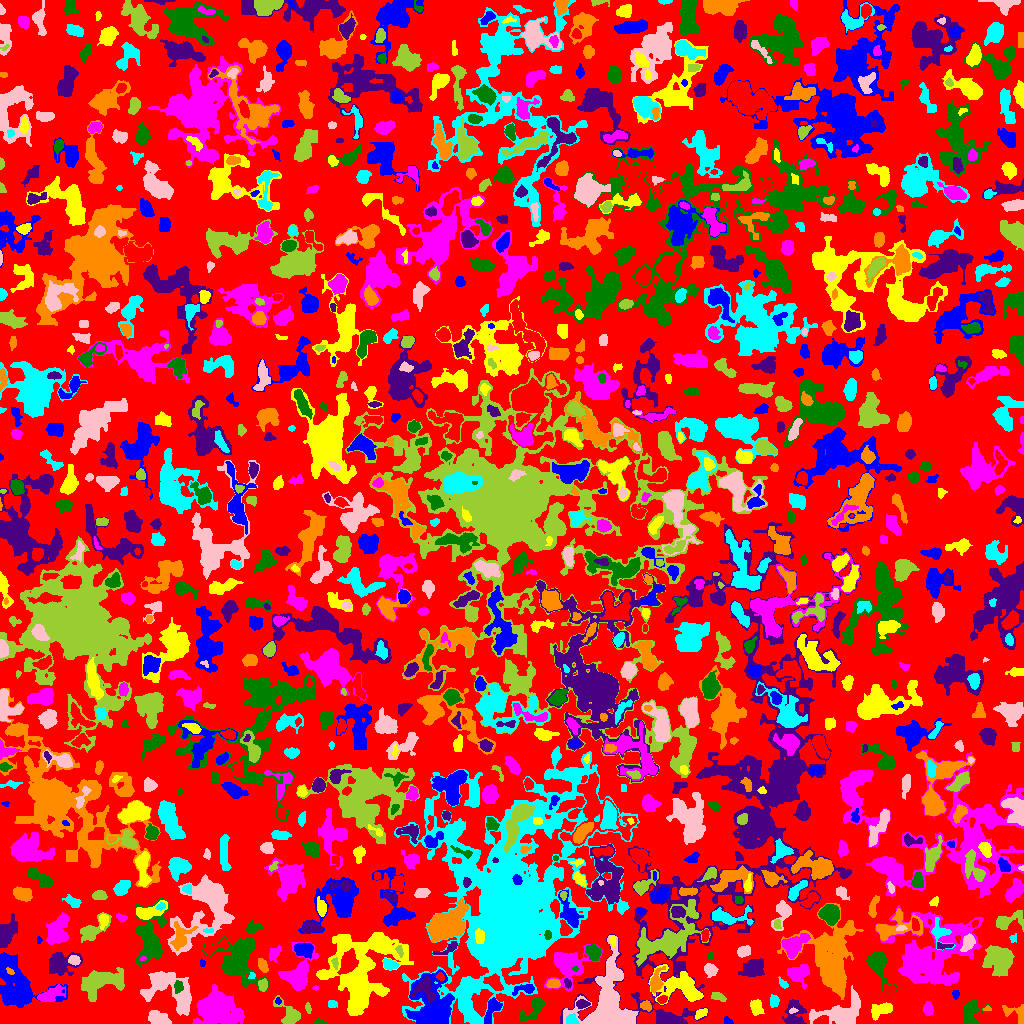

Values plotted in this chart, from the file beside it:
ID, X, Y, A, B, theta, total_flux, mu_max, mu_median, mu_mean, R_fwhm, R_e, R10, R90, x_start, x_end, y_start, y_end, area, greylevel
0, 506.8, 529.3, 304.5, 293.3, -0.4121, 429768, 12.0, 1.0, 0.6935, 6.257, 197, 75.21, 305.8, 0, 1023, 0, 1023, 619726, 0.6935
1, 727.7, 2.408, 2.504, 1.489, -0.8557, 49.0, 2.0, 1.0, 0.8167, 3.7, 2.394, 0.7979, 3.478, 724, 733, 0, 7, 60, 2.817
2, 880, 13.27, 5.871, 3.027, 0.3453, 902.0, 9.0, 3.0, 3.579, 4.514, 5.015, 1.784, 7.756, 871, 892, 3, 21, 252, 4.579
3, 216.9, 12.62, 8.73, 6.535, -0.09088, 11837, 44.0, 6.0, 9.485, 7.399, 8.078, 3.038, 15.52, 192, 244, 0, 39, 1248, 10.48
4, 320, 1.058, 2.528, 1.028, -0.1212, 137.0, 8.0, 2.0, 2.585, 2.459, 1.954, 0.5642, 3.09, 314, 327, 0, 5, 53, 4.585
5, 794.1, 7.911, 6.906, 4.818, 1.539, 967.0, 8.0, 2.0, 2.795, 5.171, 5.293, 2.034, 8.903, 782, 806, 0, 24, 346, 4.795
6, 1014, 11.83, 6.921, 3.891, -0.2292, 351.0, 4.0, 1.0, 1.664, 5.441, 4.478, 1.784, 7.442, 1002, 1023, 0, 19, 211, 2.664
7, 572.1, 3.355, 2.783, 2.308, -0.5228, 417.0, 8.0, 3.0, 3.791, 4.146, 2.985, 1.262, 4.918, 566, 579, 0, 10, 110, 8.791
8, 158.4, 4.437, 5.645, 2.808, -0.2936, 593.0, 5.0, 2.0, 2.335, 5.917, 4.853, 1.954, 7.464, 148, 171, 0, 13, 254, 4.335
9, 308.1, 15.35, 2.316, 1.337, -1.263, 57.0, 2.0, 1.0, 0.9828, 3.785, 2.257, 0.7979, 3.523, 305, 311, 10, 21, 58, 2.983
10, 387.5, 12.99, 2.207, 1.798, 1.474, 130.0, 4.0, 2.0, 2.203, 3.827, 2.523, 0.9772, 3.785, 384, 391, 8, 18, 59, 3.203
11, 492.2, 14.36, 7.386, 3.093, 1.136, 588.0, 4.0, 2.0, 2.352, 7.858, 5.109, 2.111, 7.818, 484, 502, 0, 26, 250, 4.352
12, 701.1, 10.33, 3.328, 1.906, 0.5725, 233.0, 4.0, 2.0, 2.24, 4.72, 3.09, 1.262, 4.687, 695, 707, 4, 15, 104, 5.24
13, 927.7, 14.69, 2.891, 1.908, -1.536, 254.0, 6.0, 2.0, 2.048, 3.827, 2.985, 1.128, 4.82, 923, 933, 8, 22, 124, 4.048
14, 533.9, 15.77, 8.539, 3.108, 0.8068, 456.0, 5.0, 1.0, 1.481, 4.184, 4.72, 1.693, 7.899, 519, 544, 2, 26, 308, 3.481
15, 670.4, 2.856, 6.532, 2.392, -0.1457, 3008, 34.0, 8.0, 10.48, 4.478, 4.442, 1.693, 7.464, 657, 687, 0, 13, 287, 12.48
16, 987.4, 14.5, 2.319, 0.8409, -3.8957332389604823e-13, 70.0, 4.0, 1.0, 1.75, 2.257, 1.596, 0.5642, 2.646, 982, 991, 13, 18, 40, 4.75
17, 331.5, 19.5, 2.291, 1.5, -0.0, 64.0, 2.0, 1.0, 0.8767, 3.909, 2.185, 0.9772, 3.613, 328, 337, 16, 23, 73, 2.877
18, 792.9, 12.85, 2.132, 1.324, 0.2093, 95.0, 4.0, 2.0, 2.209, 3.241, 2.185, 0.7979, 3.192, 789, 798, 10, 16, 43, 7.209
19, 290.5, 6.629, 5.802, 4.704, -0.646, 369.0, 5.0, 1.0, 1.19, 4.029, 4.222, 1.596, 6.817, 273, 300, 0, 28, 310, 3.19
20, 662.3, 24.13, 2.367, 1.749, 0.267, 107.0, 4.0, 1.0, 1.446, 3.241, 2.585, 0.7979, 4.107, 657, 667, 20, 28, 74, 5.446
21, 278.1, 22.55, 1.79, 1.464, -1.342, 93.0, 5.0, 2.0, 2.325, 2.185, 2.034, 0.7979, 3.141, 275, 281, 19, 26, 40, 4.325
22, 756.1, 15.9, 3.817, 2.822, -1.318, 468.0, 6.0, 2.0, 2.69, 5.232, 4.146, 1.596, 6.482, 750, 764, 8, 24, 174, 3.69
23, 50.15, 28.77, 7.326, 2.99, 0.4039, 1067, 7.0, 3.0, 3.667, 6.308, 5.412, 2.257, 8.667, 37, 65, 22, 39, 291, 4.667
24, 970.7, 12.4, 6.077, 3.385, 1.455, 659.0, 7.0, 2.0, 2.003, 4.222, 4.82, 1.784, 7.999, 964, 991, 0, 24, 329, 4.003
25, 582.2, 19.47, 3.065, 1.766, 0.01507, 354.0, 8.0, 3.0, 3.371, 3.827, 2.985, 1.128, 4.72, 576, 590, 15, 24, 105, 7.371
26, 645.7, 17.65, 2.899, 1.99, -0.2925, 156.0, 4.0, 2.0, 1.56, 4.029, 2.821, 0.9772, 4.478, 640, 651, 12, 23, 100, 4.56
27, 774.1, 22.25, 2.691, 1.883, 1.409, 171.0, 5.0, 1.0, 1.583, 2.764, 2.764, 0.9772, 4.618, 770, 779, 16, 29, 108, 3.583
28, 166.7, 35.91, 14.22, 8.077, -0.5252, 3467, 14.0, 3.0, 3.433, 5.836, 8.938, 2.985, 15.4, 140, 191, 8, 52, 1010, 4.433
29, 716.6, 27.4, 2.879, 1.858, -0.3547, 165.0, 4.0, 1.0, 1.486, 4.146, 2.821, 1.128, 4.406, 711, 726, 22, 31, 111, 3.486
30, 494.2, 41.46, 4.295, 2.802, -0.7894, 655.0, 8.0, 3.0, 3.032, 5.323, 4.146, 1.596, 6.628, 483, 503, 33, 50, 216, 10.03
31, 955.5, 28.94, 1.846, 1.719, -0.0, 68.0, 3.0, 1.0, 1.115, 2.646, 2.111, 0.7979, 3.338, 952, 959, 24, 33, 61, 3.115
32, 381.6, 32.6, 2.866, 1.058, -0.103, 42.0, 3.0, 1.0, 1.0, 1.128, 2.185, 0.5642, 3.192, 376, 386, 30, 34, 42, 5.0
33, 315.5, 35.5, 1.384, 0.9574, 0.0, 24.0, 2.0, 1.0, 0.8, 2.523, 1.493, 0.5642, 2.326, 312, 318, 33, 38, 30, 2.8
34, 178.2, 36.72, 2.936, 1.902, -1.531, 436.0, 10.0, 3.0, 4.233, 3.613, 2.877, 1.128, 4.787, 174, 183, 30, 43, 103, 9.233
35, 424.3, 35.56, 5.64, 4.783, -1.098, 1002, 9.0, 3.0, 3.285, 4.918, 5.046, 1.954, 8.387, 412, 435, 21, 47, 305, 10.29
36, 553.4, 39.81, 3.48, 2.11, 0.0304, 491.0, 7.0, 4.0, 4.307, 4.853, 3.523, 1.493, 5.293, 546, 560, 36, 45, 114, 6.307
37, 782.7, 39.7, 2.964, 1.613, -0.8874, 92.0, 4.0, 1.0, 1.243, 2.523, 2.459, 0.7979, 4.184, 778, 788, 35, 47, 74, 3.243
38, 840, 10.89, 13.54, 6.419, 0.3057, 3234, 10.0, 4.0, 4.178, 9.885, 9.167, 3.432, 13.89, 809, 860, 0, 38, 774, 5.178
39, 263.1, 38.63, 2.749, 1.951, 1.517, 245.0, 6.0, 2.0, 2.269, 3.827, 2.932, 1.128, 4.687, 258, 267, 32, 45, 108, 5.269
40, 890.1, 34.92, 3.194, 2.011, -0.1534, 259.0, 5.0, 2.0, 2.49, 3.742, 3.141, 1.262, 4.918, 883, 896, 31, 39, 104, 4.49
41, 524.7, 34.5, 6.073, 2.275, 0.164, 383.0, 6.0, 2.0, 2.394, 4.583, 3.909, 1.493, 6.103, 512, 534, 28, 39, 160, 5.394
42, 681.3, 37.16, 11.78, 6.438, -0.3898, 2497, 11.0, 2.0, 3.11, 6.358, 7.979, 2.985, 13.33, 648, 703, 19, 59, 803, 5.11
43, 798.2, 50.25, 5.349, 4.514, -0.09417, 922.0, 7.0, 3.0, 2.811, 5.781, 5.47, 2.111, 8.63, 787, 809, 34, 59, 328, 3.811
44, 239.7, 64.35, 11.38, 8.403, 1.372, 5066, 13.0, 3.0, 4.286, 9.918, 9.508, 3.7, 15.93, 202, 268, 32, 87, 1182, 5.286
45, 567.6, 40.15, 2.537, 1.582, -1.172, 105.0, 4.0, 2.0, 1.667, 3.241, 2.523, 0.7979, 3.949, 564, 571, 35, 45, 63, 5.667
46, 655.7, 40.47, 4.982, 2.514, 1.273, 629.0, 12.0, 2.0, 2.859, 3.241, 3.742, 1.262, 6.482, 650, 665, 30, 57, 220, 6.859
47, 252.7, 48.68, 1.42, 0.7612, -0.02875, 22.0, 2.0, 0.0, 0.5116, 2.185, 1.262, 0.5642, 1.954, 248, 255, 45, 51, 43, 4.512
48, 710.7, 53.76, 3.241, 2.296, -0.721, 206.0, 4.0, 1.0, 1.364, 4.406, 3.385, 1.262, 5.47, 704, 718, 46, 60, 151, 3.364
49, 102.5, 41.7, 11.25, 5.397, 0.2538, 2557, 9.0, 3.0, 3.282, 8.649, 8.098, 3.241, 13.21, 81, 124, 22, 56, 779, 4.282
50, 440.3, 46.76, 2.007, 1.697, -0.8701, 136.0, 5.0, 2.0, 2.267, 2.821, 2.326, 0.9772, 3.742, 436, 444, 43, 51, 60, 9.267
51, 435, 13.51, 12.28, 9.086, -1.273, 6491, 25.0, 3.0, 4.91, 6.84, 8.156, 2.985, 16.41, 405, 454, 0, 54, 1322, 7.91
52, 323.3, 48.95, 2.448, 1.966, -0.01484, 237.0, 5.0, 3.0, 3.038, 4.146, 2.877, 1.128, 4.297, 318, 329, 45, 53, 78, 6.038
53, 297.4, 48.13, 8.584, 5.831, 1.157, 2913, 14.0, 3.0, 4.488, 7.695, 7.024, 2.706, 11.6, 278, 318, 33, 81, 649, 5.488
54, 575.3, 54.65, 1.4, 1.319, 0.1911, 46.0, 3.0, 1.0, 1.438, 2.185, 1.693, 0.5642, 2.646, 572, 578, 52, 57, 32, 11.44
55, 753.1, 55.44, 5.259, 3.885, 0.4804, 2177, 15.0, 6.0, 5.997, 6.206, 5.642, 2.185, 9.062, 738, 764, 47, 65, 363, 5.997
56, 10.1, 52.27, 1.837, 1.074, -0.6201, 41.0, 2.0, 1.0, 0.8723, 3.038, 1.784, 0.7979, 2.764, 6, 14, 49, 56, 47, 8.872
57, 389.6, 58.79, 3.643, 2.344, -0.2655, 442.0, 6.0, 3.0, 3.091, 5.171, 3.656, 1.493, 5.726, 383, 399, 53, 65, 143, 5.091
58, 74.11, 63.17, 2.556, 2.023, -0.05388, 371.0, 9.0, 3.0, 3.533, 3.338, 2.877, 1.128, 4.583, 68, 80, 58, 68, 105, 8.533
59, 335.2, 60.24, 2.946, 1.408, -1.403, 103.0, 3.0, 1.0, 1.537, 3.192, 2.459, 0.9772, 3.868, 331, 338, 54, 66, 67, 5.537
... 1,030 more rows
